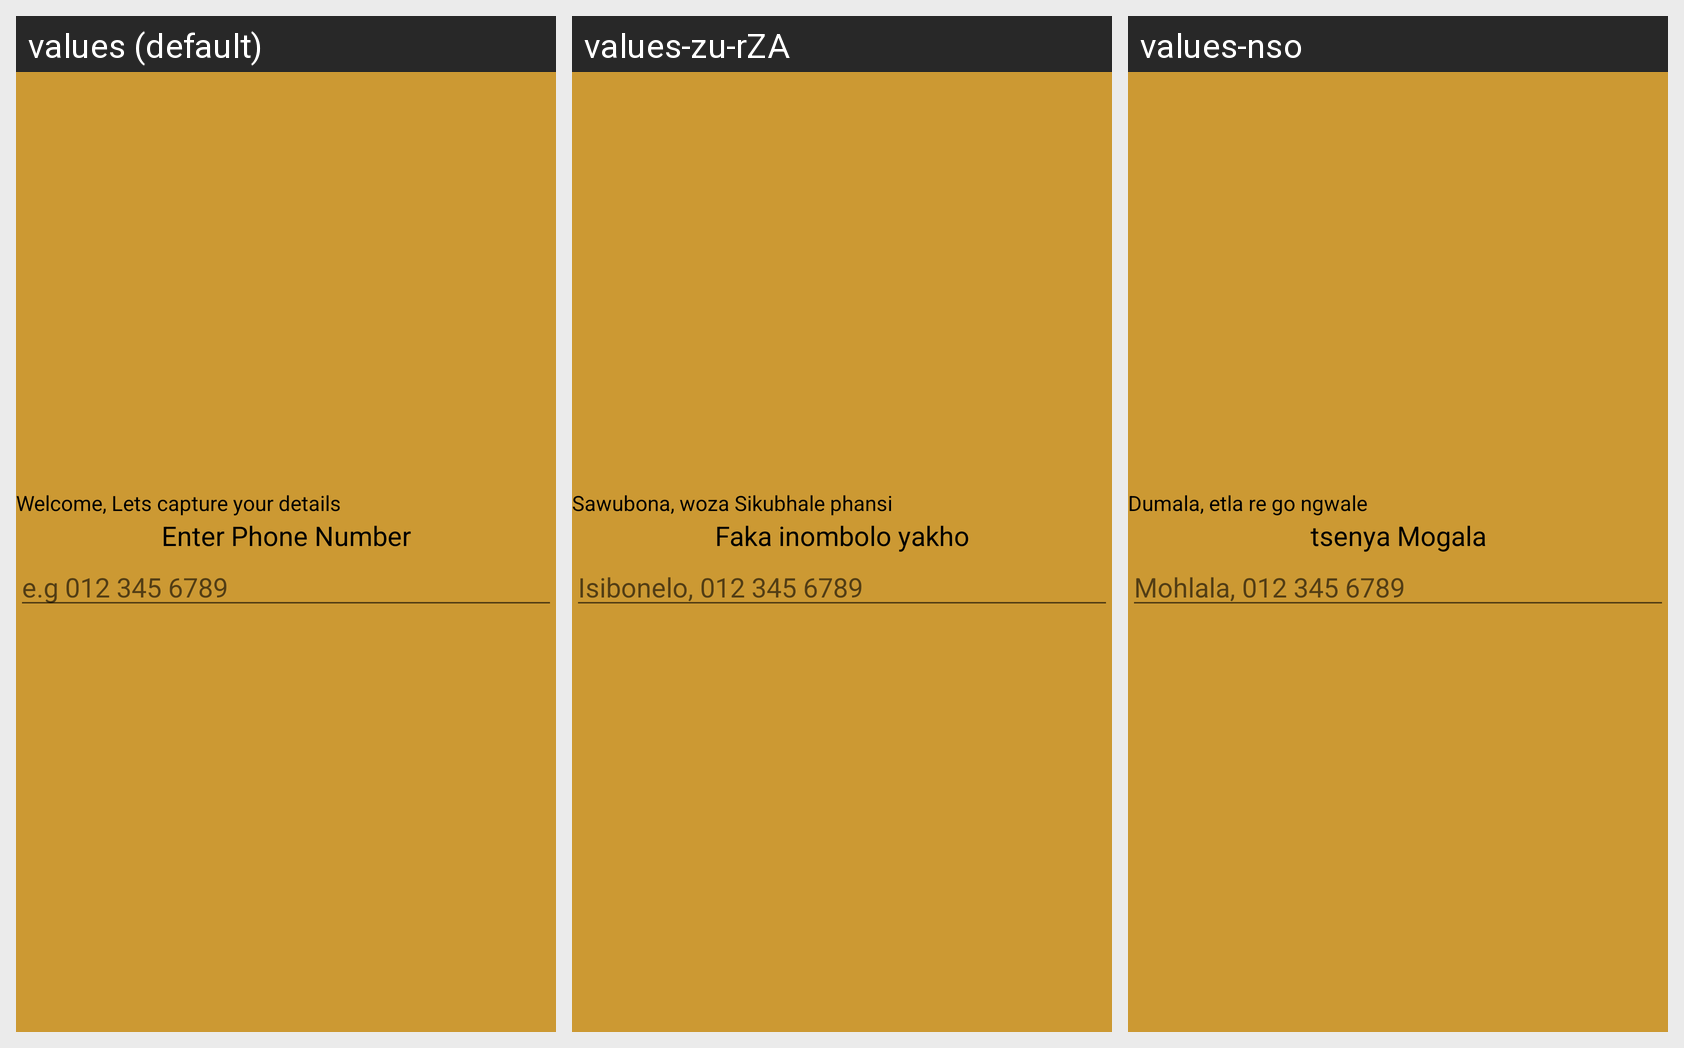

Translations of the strings shown on this Android screen, per locale in the grid:
Android screen res/layout/activity_details.xml rendered under 3 locales, left to right: values (default), values-zu-rZA, values-nso. Device: Nexus 5 (rendered at 1080×1920; each locale shown at half size, 540×960, under a caption strip naming it); theme Theme.AndroidCuppaClient.
Strings drawn on this screen, with the default value and each locale's value (text and hints the layout hard-codes, and strings that could not be matched under every locale, appear in the picture but are not listed):

welcomeNew
  values: Welcome, Lets capture your details
  values-zu-rZA: Sawubona, woza Sikubhale phansi
  values-nso: Dumala, etla re go ngwale

phonenumber
  values: Enter Phone Number
  values-zu-rZA: Faka inombolo yakho
  values-nso: tsenya Mogala

numberHint
  values: e.g 012 345 6789
  values-zu-rZA: Isibonelo, 012 345 6789
  values-nso: Mohlala, 012 345 6789
